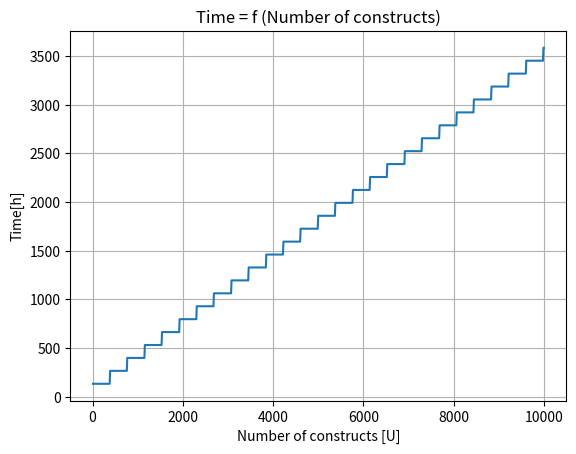

Reproduce this figure in Python.
# -*- coding: utf-8 -*-
"""
Created on Tue Oct 10 13:17:56 2017

@author: mholowko & yvonnefoo
"""

import math
import matplotlib.pyplot as plt

class Plate (object):
    
    def __init__ (self, name=' ', wells = 384, filled_wells = 0, maxvolume = 0, volume = 0, status='new', start_time = 0):
        self.name = name
        self.wells = wells
        while filled_wells > wells:
            filled_wells=int(input(str(self.name) + ': You are trying to fill more wells than available. Please input the correct number: '))
        self.filled_wells = filled_wells
        self.maxvolume = maxvolume
        self.volume = volume
        self.TotalVolume = self.volume * filled_wells
        self.status = status
        self.time = start_time

    def addvolume(self,volume):
        while volume + self.volume>self.maxvolume:
            volume = int(input(str(self.name) + ': You are trying to add more volume than maximum available. Please input the correct number: '))
        self.volume += volume
        
    def removevolume(self,volume):
        while volume > self.volume:
            volume = int(input(str(self.name) + ': You are trying to remove more volume than available. Please input the correct number: '))
        self.volume -= volume  

class Thermal_Cycler(object):
    
    def __init__(self, plate_size = 96, number_of_plates = 1):
        self.plate_size = plate_size
        self.number_of_plates = number_of_plates
        
    def PCR(self, plate, time):
        plate.status = 'PCR done'
        plate.time += time 
        
    def Assembly(self, plate, time):
        plate.status = 'Assembly done'
        plate.time += time 
        


class Liquid_Handler2 (object):

    def __init__(self,channels = 1, well_processing_time=0, plate_change_time=0):
        self.channels = channels
        self.well_processing_time = well_processing_time
        self.plate_change_time = plate_change_time
    
    def fillplate (self, source_plate, destination_plate, destination_wells, volume):
        destination_plate.filled_wells = destination_wells
        source_plate.removevolume(volume*destination_plate.filled_wells)
        source_plate.time = source_plate.filled_wells / self.channels * self.well_processing_time
        source_plate.status = 'liquid transferred'
        destination_plate.addvolume(volume)
        destination_plate.time = source_plate.filled_wells / self.channels * self.well_processing_time
        destination_plate.status = 'filled'

     
    def transfer (self,source_plate,destination_plate,volume):
        while volume + destination_plate.volume>destination_plate.maxvolume or volume > source_plate.volume:
            volume = int(input('Incorrect transfer value. Please input the correct number: '))
        destination_plate.filled_wells = source_plate.filled_wells
        source_plate.removevolume(volume)
        source_plate.time = source_plate.filled_wells / self.channels * self.well_processing_time
        source_plate.status = ''
        destination_plate.addvolume(volume)
        destination_plate.time = source_plate.filled_wells / self.channels * self.well_processing_time
        destination_plate.status = ''
        
    
    def compress(self, source_plates, new_plate_wells, volume):
        import math
        if source_plates[0].wells >= new_plate_wells:
            new_plate_wells = int(input('The new plates format is smaller or the same as original plate. Please provide valid format: '))
        totalwells = 0
        for plate in source_plates:
            totalwells += plate.filled_wells        
        Nnew_plates = math.ceil(totalwells/new_plate_wells)
        tofill = []
        while totalwells > 0:
            if totalwells > new_plate_wells:
                tofill.append(new_plate_wells)
                totalwells -= new_plate_wells
            else:
                tofill.append(totalwells)
                totalwells -= totalwells
        compressed_plates = []
        for i in range(0,Nnew_plates):
            CompressedPlate = Plate ('CompressedPlate ' + str(i), new_plate_wells, tofill[i]  ,50,0)
            compressed_plates.append(CompressedPlate)
        for plate in source_plates:
            plate.removevolume(volume)
            plate.time = plate.filled_wells / self.channels * self.well_processing_time + self.plate_change_time
            plate.status = 'compressed'
        for i in compressed_plates:
            i.addvolume(volume)
            plate.time = plate.filled_wells / self.channels * self.well_processing_time + self.plate_change_time
            plate.status = 'new'
        return compressed_plates 
    
    def decompress(self, source_plate, new_plate_wells, volume):
        import math
        if source_plate.wells <= new_plate_wells:
            new_plate_wells = int(input('The new plates format is larger or the same as original plate. Please provide valid format: '))
        Nnew_plates = math.ceil(source_plate.filled_wells/new_plate_wells)
        filling = source_plate.filled_wells
        tofill = []
        while filling > 0:
            if filling > new_plate_wells:
                tofill.append(new_plate_wells)
                filling -= new_plate_wells
            else:
                tofill.append(filling)
                filling -= filling
        decompressed_plates = []
        for i in range(0,Nnew_plates):
            DecompessedPlate = Plate ('DecompressedPlate ' + str(i), new_plate_wells, tofill[i]  ,50,0)
            decompressed_plates.append(DecompessedPlate)
        source_plate.removevolume(volume)
        source_plate.time = source_plate.filled_wells / self.channels * self.well_processing_time + self.plate_change_time
        source_plate.status = 'decompressed'
        for plate in decompressed_plates:
            plate.addvolume(volume)
            plate.time = source_plate.filled_wells / self.channels * self.well_processing_time + self.plate_change_time
            plate.status = 'new'
        return decompressed_plates    
    
    
    def additional():
        pass

def plot (Lists):    

    y_Labels = ['Time[h]']
    Titles = ['Time = f (Number of constructs)']
    
    i=0
    
    for List in Lists:

        fig, ax = plt.subplots()
        ax.plot(PCR_reactions_list,List)
        ax.set(xlabel='Number of constructs [U]', ylabel=y_Labels[i],
               title=Titles[i])
        ax.grid()
        plt.show()
        
        i += 1





PCR_reactions_list = range (10,10010,10)
TotalTimeList = []
for PCR_reactions in PCR_reactions_list:

    PCR_plate_size = 384   
    PCR_plate_number = math.ceil(PCR_reactions/PCR_plate_size)
    Complexity = PCR_reactions / PCR_reactions
    
    Opentron = Liquid_Handler2(8,1,10)
    Echo =  Liquid_Handler2(1,1,10)
    Thermalcycler = Thermal_Cycler()
    TotalTime = 0

    
    for i in range(0,PCR_plate_number):
        PrimerPlate = Plate('PrimerPlate',384,384,50,50)
        MasterMixPlate = Plate('MasterMixPlate',6,1,5000,5000) 
        PCRPlate = Plate('PCRPlate',384,0,50,0,'PCR not done')
    
        UsedPlatesList = []
        
        Opentron.fillplate(MasterMixPlate, PCRPlate, 384 ,10)
        UsedPlatesList.append(MasterMixPlate)
        
        Echo.transfer(PrimerPlate, PCRPlate, 0.5)
        UsedPlatesList.append(PrimerPlate)
        
        Thermalcycler.PCR(PCRPlate,120*60)
        UsedPlatesList.append(PCRPlate)
        
        
        
        for plate in UsedPlatesList:
            TotalTime += plate.time
        
    print('Total running time is ' + str(math.ceil(TotalTime/60)) + " min")
    TotalTimeList.append(TotalTime/60)
    

plot ([TotalTimeList])






##Start of the process, all the starting parameters
#PrimerPlate = Plate('PrimerPlate',384,150,50,50)
#MasterMixPlate = Plate('MasterMixPlate',6,1,2800,2800) 
#PCRPlate = Plate('PCRPlate',384,0,50,0,'PCR not done')
#Opentron = Liquid_Handler2(8,1,10)
#Echo =  Liquid_Handler2(1,1,10)
#Thermalcycler = Thermal_Cycler()
#UsedPlatesList = []
#TotalTime = 0
#
##Example run
#
#Opentron.fillplate(MasterMixPlate, PCRPlate, 150,10)
#UsedPlatesList.append(MasterMixPlate)
#
#Echo.transfer(PrimerPlate, PCRPlate, 0.5)
#UsedPlatesList.append(PrimerPlate)
#
#Thermalcycler.PCR(PCRPlate,120*60)
#UsedPlatesList.append(PCRPlate)
#
#
#
#for plate in UsedPlatesList:
#    TotalTime += plate.time
#    
#print('Total running time is ' + str(math.ceil(TotalTime/60)) + " min")






#TESTING

#print(PrimerPlate.TotalVolume)
#
#
#print('PCRPlate before Echo ' + str(PCRPlate.filled_wells) + ' ' + str(PCRPlate.volume))
#print('PrimerPlate before Echo ' + str(PrimerPlate.filled_wells) + ' ' + str(PrimerPlate.volume))
#
#Echo.transfer(PrimerPlate,PCRPlate,40)
#
#print('PCRPlate after Echo ' + str(PCRPlate.filled_wells) + ' ' + str(PCRPlate.volume))
#print('PrimerPlate after Echo ' + str(PrimerPlate.filled_wells) + ' ' + str(PrimerPlate.volume))
#
#
#NewPlate = Plate('NewPlate',384,200,50,50)
#
#Decompressedplates = Opentron.decompress(NewPlate, 96, 20)
#
#
#print('NewPlate after Decompression ' + str(NewPlate.filled_wells) + ' ' + str(NewPlate.volume))
#for i in Decompressedplates:
#    print(str(i.name) + ' after Decompression ' + str(i.filled_wells) + ' ' + str(i.volume))
#    
#
#Compressedplates = Opentron.compress(Decompressedplates, 184, 10)
#
#for i in Decompressedplates:
#    print(str(i.name) + ' after Compression ' + str(i.filled_wells) + ' ' + str(i.volume))
#
#for i in Compressedplates:
#    print(str(i.name) + ' after Compression ' + str(i.filled_wells) + ' ' + str(i.volume))
#
#print (PCRPlate.time)
#
#Thermalcycler.PCR(PCRPlate,120)
#
#print (PCRPlate.status)
#print (PCRPlate.time)

